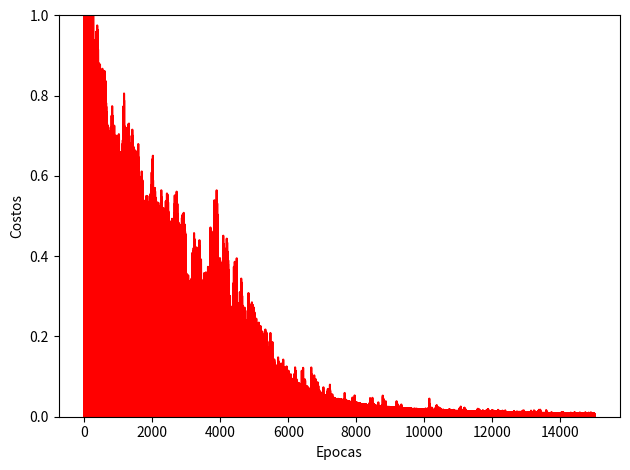

The matplotlib source for this figure:
import numpy as np #importa la lib numpy
import matplotlib.pyplot as plt #importar la biblioteca matplotlib.pyplot como plt


def sigmoide(x): #funcion de activacion sigmoideal
    return 1.0/(1.0 + np.exp(-x))

def sigmoide_derivada(x): #deriva de la funcion de activacion sigmoideal
    return sigmoide(x)*(1.0-sigmoide(x))

def tanh(x): #funcion de activacion tanh hiperbbolica
    return np.tanh(x)

def tanh_derivada(x): #se deriva de la funcion de activacion tanh hiperbolica
    return 1.0 - x**2


class NeuralNetwork:

    def __init__(self, layers, activation='tanh'):
        if activation == 'sigmoide':
            self.activation = sigmoide
            self.activation_prime = sigmoide_derivada
        elif activation == 'tanh':
            self.activation = tanh
            self.activation_prime = tanh_derivada

        # inicializo los pesos
        self.weights = []
        self.deltas = []
        # capas = [2,3,2]
        # rando de pesos varia entre (-1,1)
        # asigno valores aleatorios a capa de entrada y capa oculta
        for i in range(1, len(layers) - 1):
            r = 2*np.random.random((layers[i-1] + 1, layers[i] + 1)) -1
            self.weights.append(r)
        # asignacion de calores aleatorios de salida
        r = 2*np.random.random( (layers[i] + 1, layers[i+1])) - 1
        self.weights.append(r)

    def fit(self, X, y, learning_rate=0.2, epocas=100000):
        # agregando columna de unos a las entradas X
        ones = np.atleast_2d(np.ones(X.shape[0]))
        X = np.concatenate((ones.T, X), axis=1)
        
        for k in range(epocas):
            i = np.random.randint(X.shape[0])
            a = [X[i]]

            for l in range(len(self.weights)):
                    dot_value = np.dot(a[l], self.weights[l])
                    activation = self.activation(dot_value)
                    a.append(activation)
            #calcular diferencia de capa de salida y valor obtenido
            error = y[i] - a[-1]
            deltas = [error * self.activation_prime(a[-1])]
            
            # Empezamos en el segundo layer hasta el ultimo
            # (Una capa anterior a la de salida)
            for l in range(len(a) - 2, 0, -1): 
                deltas.append(deltas[-1].dot(self.weights[l].T)*self.activation_prime(a[l]))
            self.deltas.append(deltas)

            # invertir
            # [level3(output)->level2(hidden)]  => [level2(hidden)->level3(output)]
            deltas.reverse()

            # backpropagation
            # multiplica los delta de salida con las activaciones de entrada para obtener el gradiente del peso.
            #actualiza el peso restandole un porcentaje del gradiente
            for i in range(len(self.weights)):
                layer = np.atleast_2d(a[i])
                delta = np.atleast_2d(deltas[i])
                self.weights[i] += learning_rate * layer.T.dot(delta)

            if k % 10000 == 0: print('epocas:', k)

    def predict(self, x): #este metodo hace predicciones con la red neuronal
        ones = np.atleast_2d(np.ones(x.shape[0])) #asegurarse de que x tenga 2 dimensiones
        a = np.concatenate((np.ones(1).T, np.array(x)), axis=0)
        for l in range(0, len(self.weights)): # recorre todas las capas de la red neuronal
            a = self.activation(np.dot(a, self.weights[l]))
        return a #devuelve la saida que arroja la red

    def print_weights(self): #imprime los pesos de la conex en la red
        print("Lista pesos de las conexiones")
        for i in range(len(self.weights)):
            print(self.weights[i])

    def get_deltas(self): #obtiene los deltas de la red neuronal
        return self.deltas
    
# funcion Coche Evita obstáculos
nn = NeuralNetwork([2,3,2],activation ='tanh')
X = np.array([[0, 0],   # sin obstaculos
              [0, 1],   # sin obstaculos
              [0, -1],  # sin obstaculos
              [0.5, 1], # obstaculo detectado a derecha
              [0.5,-1], # obstaculo a izq
              [1,1],    # demasiado cerca a derecha
              [1,-1]])  # demasiado cerca a izq

y = np.array([[0,1],    # avanzar
              [0,1],    # avanzar
              [0,1],    # avanzar
              [-1,1],   # giro izquierda
              [1,1],    # giro derecha
              [0,-1],   # retroceder
              [0,-1]])  # retroceder
nn.fit(X, y, learning_rate=0.03,epocas=15001)

 #------------------------- 

index=0
for e in X:
    print("X:",e,"y:",y[index],"Network:",nn.predict(e))
    index=index+1
    
 
    
deltas = nn.get_deltas()
valores=[]
index=0
for array1 in deltas:
    valores.append(array1[1][0] + array1[1][1])
    index=index+1

# crear un gráfico de línea con valores en el eje y y el rango de épocas en el eje x
# len(valores) devuelve la longitud de la lista 'valores', y range(len(valores)) crea el rango de índices para el eje x
# el color de la línea se establece en rojo ('r')
plt.plot(range(len(valores)), valores, color='r')

# estableciendo el límite del eje y entre 0 y 1
plt.ylim([0, 1])

#etiquetando el eje y como 'Costo'
plt.ylabel('Costos')

#etiqueta el eje x como 'epocas' (épocas)
plt.xlabel('Epocas')

#ajusta automáticamente el diseño para que no haya superposición de elementos
plt.tight_layout()

#se muestra el grafico en una ventana adicional
plt.show()
